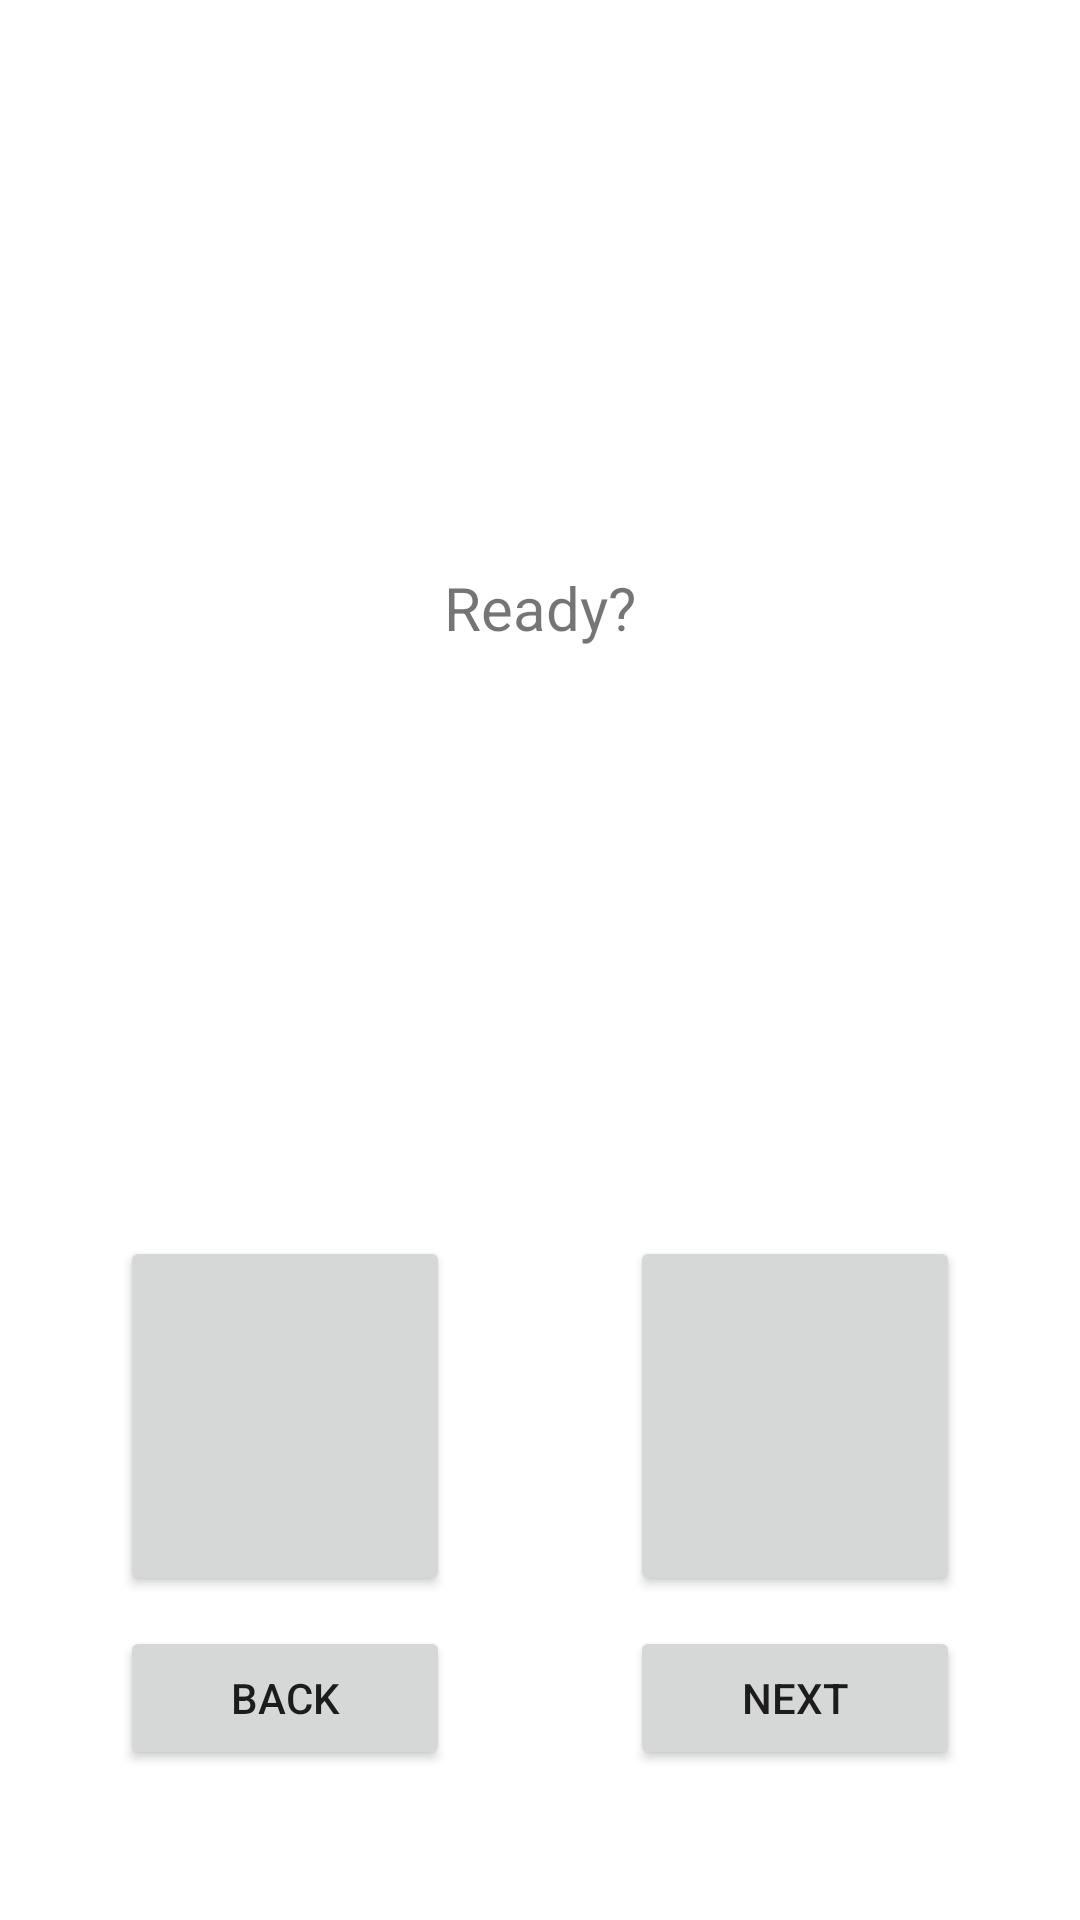

This screen was rendered from an Android layout file. Write that file and the resources it references.
<!-- AndroidManifest.xml: application theme Theme.Questionary -->
<!-- res/layout/activity_questions.xml -->
<?xml version="1.0" encoding="utf-8"?>
<androidx.constraintlayout.widget.ConstraintLayout xmlns:android="http://schemas.android.com/apk/res/android"
    xmlns:app="http://schemas.android.com/apk/res-auto"
    xmlns:tools="http://schemas.android.com/tools"
    android:layout_width="match_parent"
    android:layout_height="match_parent"
    tools:context=".Questions">

    <Button
        android:id="@+id/btnNext"
        android:layout_width="wrap_content"
        android:layout_height="wrap_content"
        android:layout_marginEnd="40dp"
        android:layout_marginBottom="50dp"
        android:width="110dp"
        android:onClick="OnClick"
        android:text="next"
        app:layout_constraintBottom_toBottomOf="parent"
        app:layout_constraintEnd_toEndOf="parent" />

    <Button
        android:id="@+id/btnCancel"
        android:layout_width="wrap_content"
        android:layout_height="wrap_content"
        android:layout_marginStart="40dp"
        android:layout_marginBottom="50dp"
        android:width="110dp"
        android:onClick="OnClick"
        android:text="back"
        app:layout_constraintBottom_toBottomOf="parent"
        app:layout_constraintStart_toStartOf="parent" />

    <TextView
        android:id="@+id/textNumber"
        android:layout_width="103dp"
        android:layout_height="30dp"
        android:layout_marginStart="180dp"
        android:layout_marginTop="110dp"
        android:layout_marginEnd="180dp"
        android:gravity="center"
        android:textSize="18sp"
        app:layout_constraintEnd_toEndOf="parent"
        app:layout_constraintStart_toStartOf="parent"
        app:layout_constraintTop_toTopOf="parent" />

    <TextView
        android:id="@+id/textQuestion"
        android:layout_width="205dp"
        android:layout_height="105dp"
        android:layout_marginStart="30dp"
        android:layout_marginTop="10dp"
        android:layout_marginEnd="30dp"
        android:gravity="center"
        android:text="Ready?"
        android:textSize="20dp"
        app:layout_constraintEnd_toEndOf="parent"
        app:layout_constraintStart_toStartOf="parent"
        app:layout_constraintTop_toBottomOf="@+id/textNumber" />

    <Button
        android:id="@+id/btnEven"
        android:layout_width="wrap_content"
        android:layout_height="wrap_content"
        android:layout_marginEnd="40dp"
        android:layout_marginBottom="10dp"
        android:width="110dp"
        android:height="120dp"
        android:onClick="OnClick"
        app:layout_constraintBottom_toTopOf="@+id/btnNext"
        app:layout_constraintEnd_toEndOf="parent" />

    <Button
        android:id="@+id/btnOdd"
        android:layout_width="wrap_content"
        android:layout_height="wrap_content"
        android:layout_marginStart="40dp"
        android:layout_marginBottom="10dp"
        android:width="110dp"
        android:height="120dp"
        android:onClick="OnClick"
        app:layout_constraintBottom_toTopOf="@+id/btnCancel"
        app:layout_constraintStart_toStartOf="parent" />
</androidx.constraintlayout.widget.ConstraintLayout>
<!-- resources referenced by this layout -->
<resources>
  <style name="Theme.Questionary" parent="Theme.MaterialComponents.DayNight.DarkActionBar">
          
          <item name="colorPrimary">@color/purple_500</item>
          <item name="colorPrimaryVariant">@color/purple_700</item>
          <item name="colorOnPrimary">@color/white</item>
          
          <item name="colorSecondary">@color/teal_200</item>
          <item name="colorSecondaryVariant">@color/teal_700</item>
          <item name="colorOnSecondary">@color/black</item>
          
          <item name="android:statusBarColor" tools:targetApi="l">?attr/colorPrimaryVariant</item>
          
      </style>
  <!-- not gathered from this repository: default colours our renderer supplied (Android Studio template values) -->
  <color name="purple_500">#FF6200EE</color>
  <color name="purple_700">#FF3700B3</color>
  <color name="teal_200">#FF03DAC5</color>
  <color name="teal_700">#FF018786</color>
  <color name="black">#FF000000</color>
  <color name="white">#FFFFFFFF</color>
</resources>
